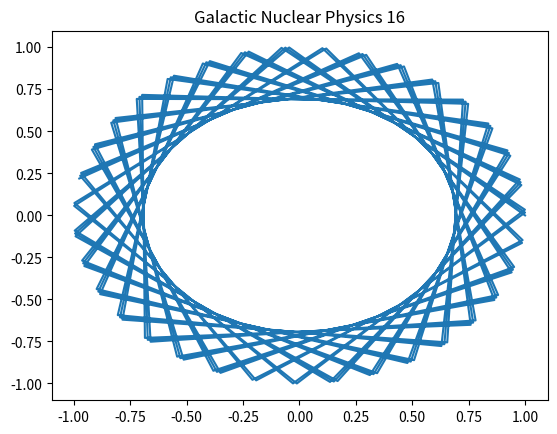

This figure's Python source:
%matplotlib inline
import numpy as np
import matplotlib.pyplot as plt
# Physics simulation 16
t = np.linspace(0, 10, 100)
plt.plot(np.cos(t*16), np.sin(t*16))
plt.title('Galactic Nuclear Physics 16')
